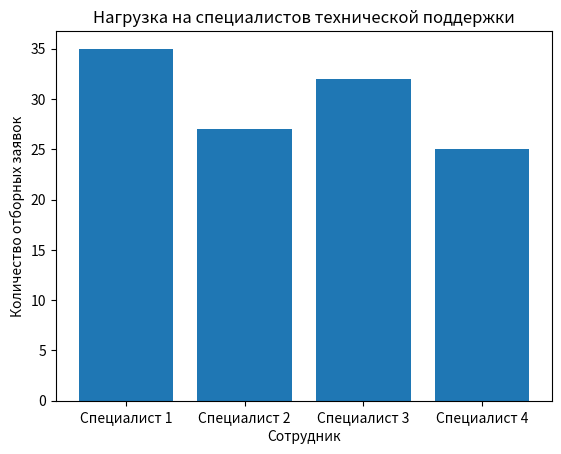

This chart was generated by the following Python code:
import matplotlib.pyplot as plt

x = ['Специалист 1', 'Специалист 2', 'Специалист 3', 'Специалист 4']
y = [35, 27, 32, 25]

plt.bar(x, y)
plt.xlabel('Сотрудник')
plt.ylabel('Количество отборных заявок')
plt.title('Нагрузка на специалистов технической поддержки')
plt.show()
